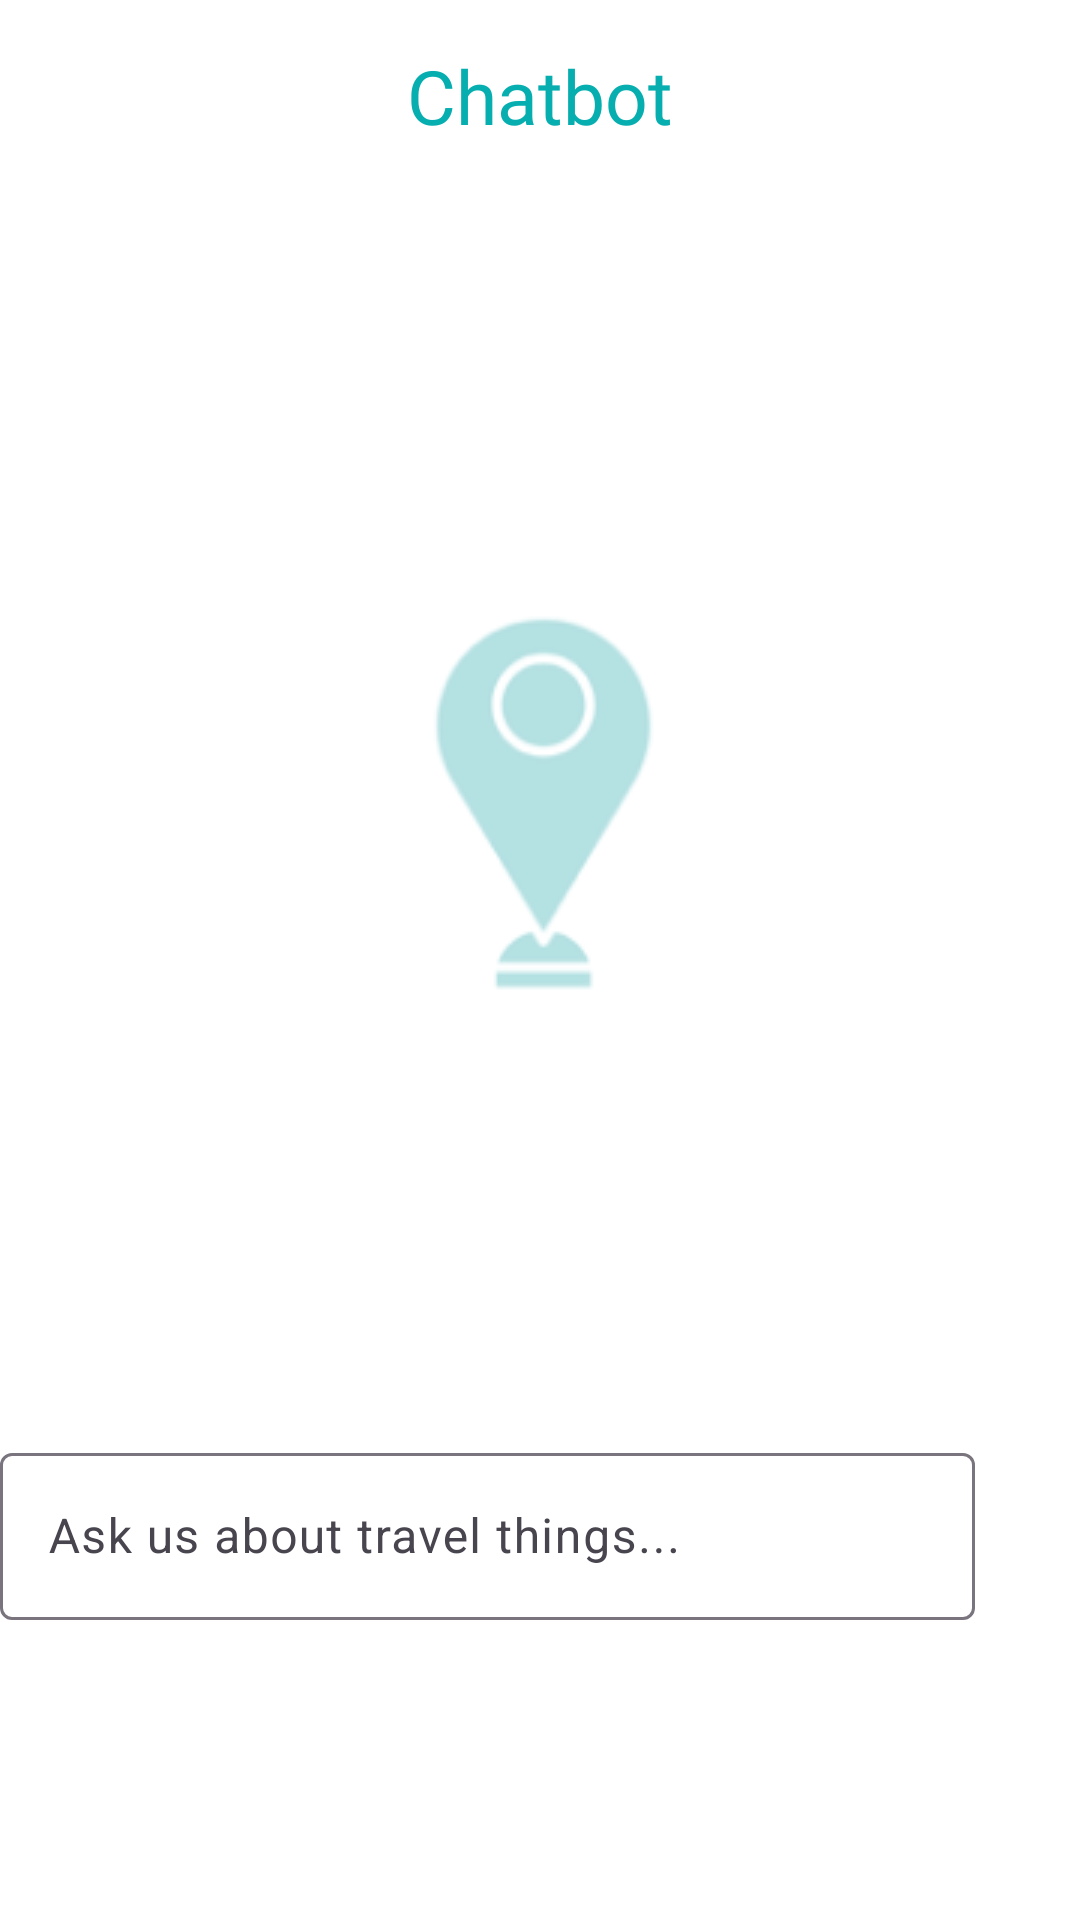

This screen was rendered from an Android layout file. Write that file and the resources it references.
<!-- AndroidManifest.xml: application theme Theme.Trexense -->
<!-- res/layout/fragment_chat.xml -->
<?xml version="1.0" encoding="utf-8"?>
<androidx.coordinatorlayout.widget.CoordinatorLayout
    xmlns:android="http://schemas.android.com/apk/res/android"
    xmlns:app="http://schemas.android.com/apk/res-auto"
    xmlns:tools="http://schemas.android.com/tools"
    android:layout_width="match_parent"
    android:layout_height="match_parent">

    <androidx.constraintlayout.widget.ConstraintLayout
        android:layout_width="match_parent"
        android:layout_height="match_parent"
        android:layout_marginBottom="100dp"
        tools:context=".view.main.chat.ChatFragment">

        
        <ImageView
            android:id="@+id/iv_empty_chat"
            android:layout_width="200dp"
            android:layout_height="300dp"
            android:scaleType="centerInside"
            app:srcCompat="@drawable/empty_logo"
            app:layout_constraintStart_toStartOf="parent"
            app:layout_constraintEnd_toEndOf="parent"
            app:layout_constraintTop_toTopOf="parent"
            app:layout_constraintBottom_toBottomOf="parent" />

        
        <com.google.android.material.appbar.AppBarLayout
            android:id="@+id/topAppBarLayout"
            android:layout_width="match_parent"
            android:layout_height="wrap_content"
            android:background="@color/white"
            app:layout_constraintStart_toStartOf="parent"
            app:layout_constraintEnd_toEndOf="parent"
            app:layout_constraintTop_toTopOf="parent">

            <com.google.android.material.appbar.MaterialToolbar
                android:id="@+id/topAppBar"
                android:layout_width="match_parent"
                android:layout_height="?attr/actionBarSize"
                app:title="Chatbot"
                app:titleCentered="true"
                app:titleTextAppearance="@style/ToolbarTitleStyle"
                app:titleTextColor="@color/primary_color" />

        </com.google.android.material.appbar.AppBarLayout>

        
        <androidx.recyclerview.widget.RecyclerView
            android:id="@+id/rv_chat"
            android:layout_width="0dp"
            android:layout_height="0dp"
            android:scrollbars="vertical"
            app:layout_constraintTop_toBottomOf="@id/topAppBarLayout"
            app:layout_constraintBottom_toTopOf="@id/textBoxChatLayout"
            app:layout_constraintStart_toStartOf="parent"
            app:layout_constraintEnd_toEndOf="parent"
            tools:listitem="@layout/item_message_local" />

        
        <com.google.android.material.textfield.TextInputLayout
            android:id="@+id/textBoxChatLayout"
            android:layout_width="0dp"
            android:layout_height="wrap_content"
            android:layout_marginTop="4dp"
            android:hint="Ask us about travel things..."
            app:layout_constraintTop_toBottomOf="@id/rv_chat"
            app:layout_constraintBottom_toBottomOf="parent"
            app:layout_constraintStart_toStartOf="parent"
            app:layout_constraintEnd_toStartOf="@id/btn_send">

            <com.google.android.material.textfield.TextInputEditText
                android:id="@+id/textBoxChat"
                android:layout_width="match_parent"
                android:layout_height="wrap_content"
                android:inputType="textCapSentences" />

        </com.google.android.material.textfield.TextInputLayout>

        
        <Button
            android:id="@+id/btn_send"
            style="?attr/materialIconButtonFilledStyle"
            android:layout_width="wrap_content"
            android:layout_height="wrap_content"
            android:layout_marginEnd="15dp"
            android:backgroundTint="@color/primary_color"
            android:textColor="@color/black"
            app:icon="@drawable/baseline_arrow_upward_36"
            app:layout_constraintTop_toTopOf="@id/textBoxChatLayout"
            app:layout_constraintBottom_toBottomOf="@id/textBoxChatLayout"
            app:layout_constraintEnd_toEndOf="parent" />

    </androidx.constraintlayout.widget.ConstraintLayout>
</androidx.coordinatorlayout.widget.CoordinatorLayout>
<!-- res/layout/item_message_local.xml (included above) -->
<?xml version="1.0" encoding="utf-8"?>
<androidx.constraintlayout.widget.ConstraintLayout xmlns:android="http://schemas.android.com/apk/res/android"
    xmlns:app="http://schemas.android.com/apk/res-auto"
    xmlns:tools="http://schemas.android.com/tools"
    android:layout_width="match_parent"
    android:layout_height="wrap_content"
    android:paddingBottom="10dp">

    <ImageView
        android:id="@+id/iv_userProfile"
        android:src="@drawable/outline_android_24"
        android:layout_width="40dp"
        android:layout_height="40dp"
        android:visibility="gone"
        app:layout_constraintEnd_toEndOf="parent"
        app:layout_constraintTop_toTopOf="parent" />

    <TextView
        android:id="@+id/tv_userMessageText"
        style="@style/Base.TextAppearance.AppCompat.Display1"
        android:layout_width="0dp"
        android:layout_height="wrap_content"
        android:layout_marginEnd="8dp"
        android:background="@drawable/chat_local"
        android:gravity="start"
        android:padding="8dp"
        android:textColor="@color/white"
        android:textSize="14sp"
        android:ellipsize="end"
        android:breakStrategy="simple"
        app:layout_constraintEnd_toEndOf="parent"
        app:layout_constraintTop_toTopOf="parent"
        tools:text="Text Mesasdadasdasdasdasdadsaasasdasddasdasdaasdasdasdaasdadsage" />


</androidx.constraintlayout.widget.ConstraintLayout>
<!-- resources referenced by this layout -->
<resources>
  <color name="black">#FF000000</color>
  <color name="primary_color">#06AEAF</color>
  <color name="white">#FFFFFFFF</color>
  <!-- drawable baseline_arrow_upward_36 (drawable) -->
  <vector xmlns:android="http://schemas.android.com/apk/res/android" android:height="36dp" android:tint="#000000" android:viewportHeight="24" android:viewportWidth="24" android:width="36dp">
        
      <path android:fillColor="@android:color/white" android:pathData="M4,12l1.41,1.41L11,7.83V20h2V7.83l5.58,5.59L20,12l-8,-8 -8,8z"/>
      
  </vector>
  <!-- drawable chat_local (drawable) -->
  <?xml version="1.0" encoding="utf-8"?>
  <shape xmlns:android="http://schemas.android.com/apk/res/android"
      android:shape="rectangle">
  
      
      <corners android:radius="8dp" />
  
      
      <solid android:color="@color/primary_color" />
  
  </shape>
  <!-- drawable empty_logo: png bitmap (drawable, 5575 bytes) -->
  <style name="ToolbarTitleStyle" parent="TextAppearance.AppCompat.Widget.ActionBar.Title">
          <item name="android:textSize">25sp</item>
          <item name="android:fontFamily">@font/poppins_bold</item>
      </style>
  <style name="Theme.Trexense" parent="Base.Theme.Trexense" />
  <style name="Base.Theme.Trexense" parent="Theme.Material3.DayNight.NoActionBar">
          <item name="android:windowBackground">@color/white</item>
      </style>
</resources>
